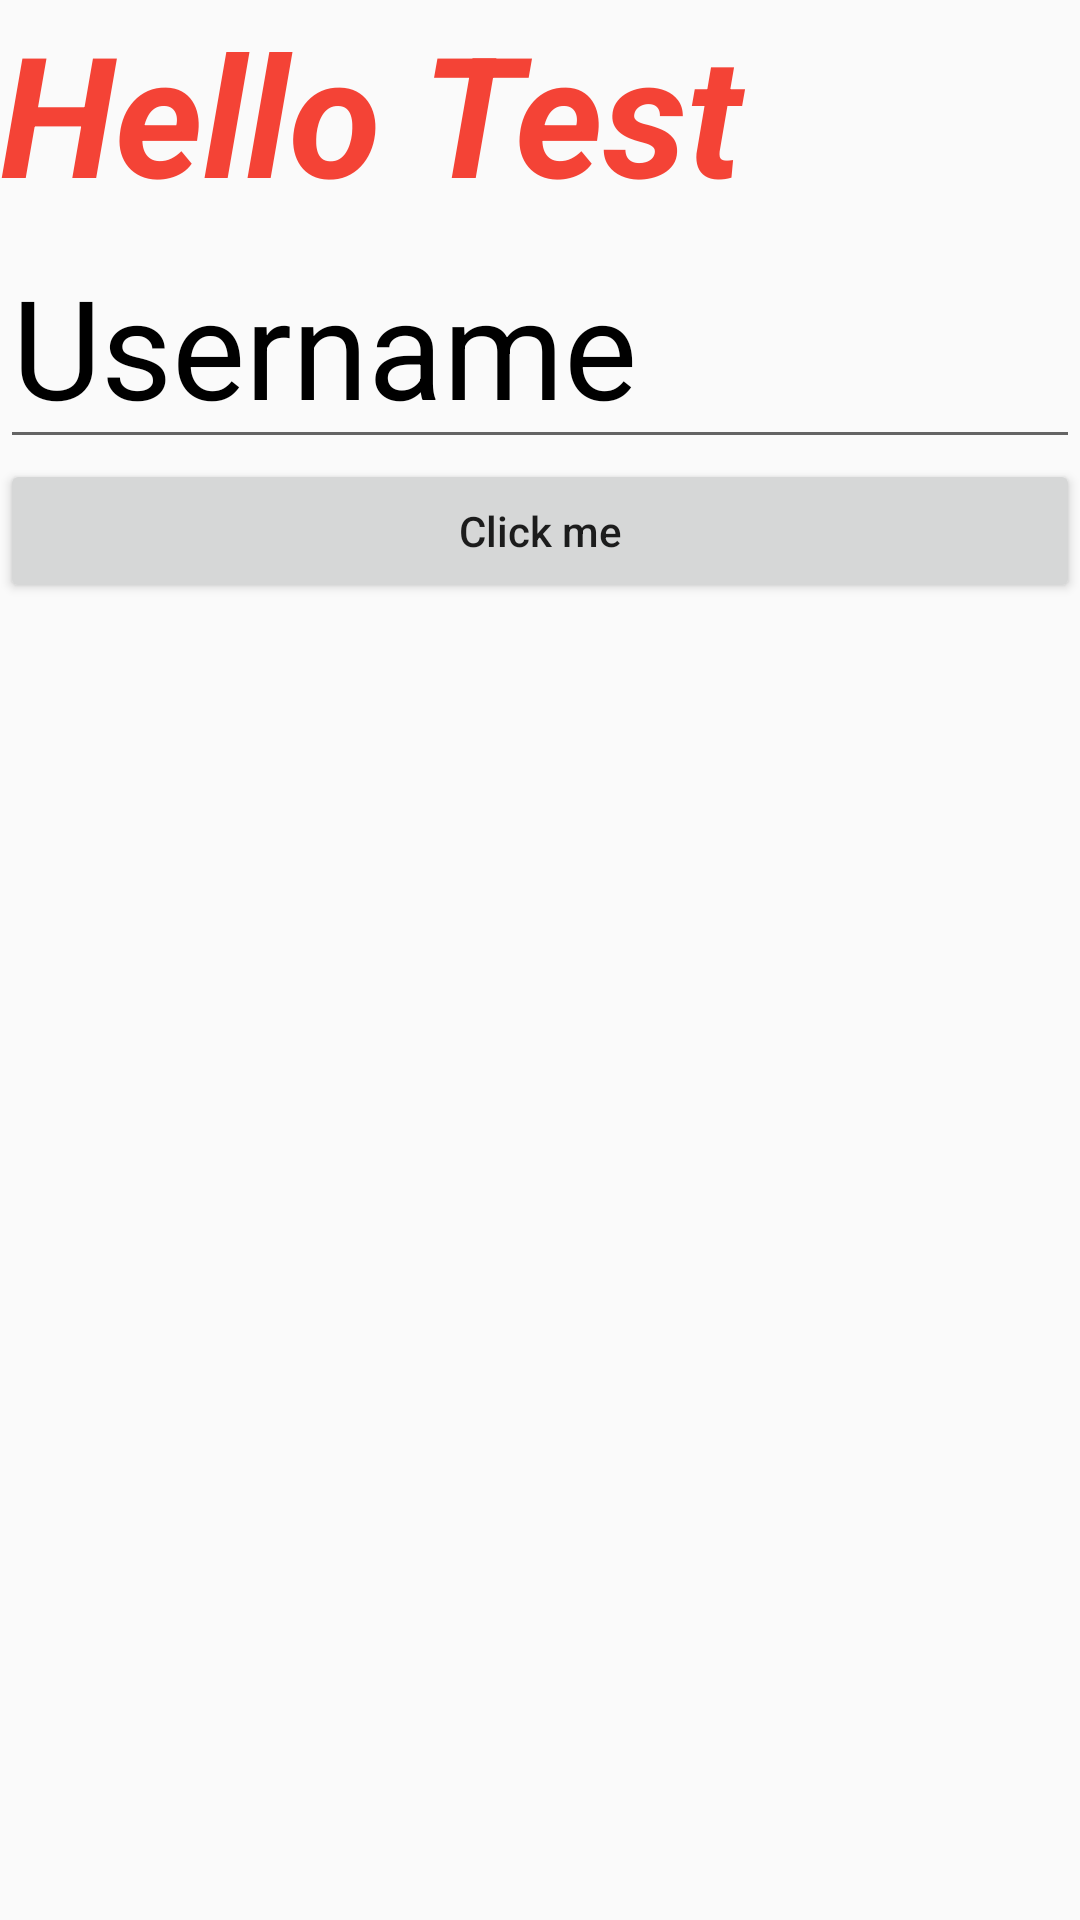

Write the Android layout XML for this screen, with the resource values it uses.
<!-- AndroidManifest.xml: application theme AppTheme -->
<!-- res/layout/layout_test.xml -->
<?xml version="1.0" encoding="utf-8"?>
<LinearLayout xmlns:android="http://schemas.android.com/apk/res/android"
    android:layout_width="match_parent"
    android:layout_height="match_parent"
    android:orientation="vertical">

    <TextView
        android:layout_width="wrap_content"
        android:layout_height="wrap_content"
        android:text="Hello Test Ahihi Hii"
        android:textSize="56sp"
        android:textColor="#F44336"
        android:lines="1"

        android:textStyle="bold|italic"/>
    <EditText
        android:layout_width="match_parent"
        android:lines="1"
        android:textSize="46sp"
        android:hint="Username"
        android:textColorHint="#000000"
        android:layout_height="wrap_content"/>
    <Button
        android:layout_width="match_parent"
        android:text="Click me"
        android:textAllCaps="false"
        android:layout_height="wrap_content"/>
</LinearLayout>
<!-- resources referenced by this layout -->
<resources>
  <style name="AppTheme" parent="Theme.AppCompat.Light.NoActionBar">
          
          <item name="colorPrimary">@color/colorPrimary</item>
          <item name="colorPrimaryDark">@color/colorPrimaryDark</item>
          <item name="colorAccent">@color/colorAccent</item>
      </style>
  <color name="colorPrimary">#6200EE</color>
  <color name="colorPrimaryDark">#3700B3</color>
  <color name="colorAccent">#03DAC5</color>
</resources>
